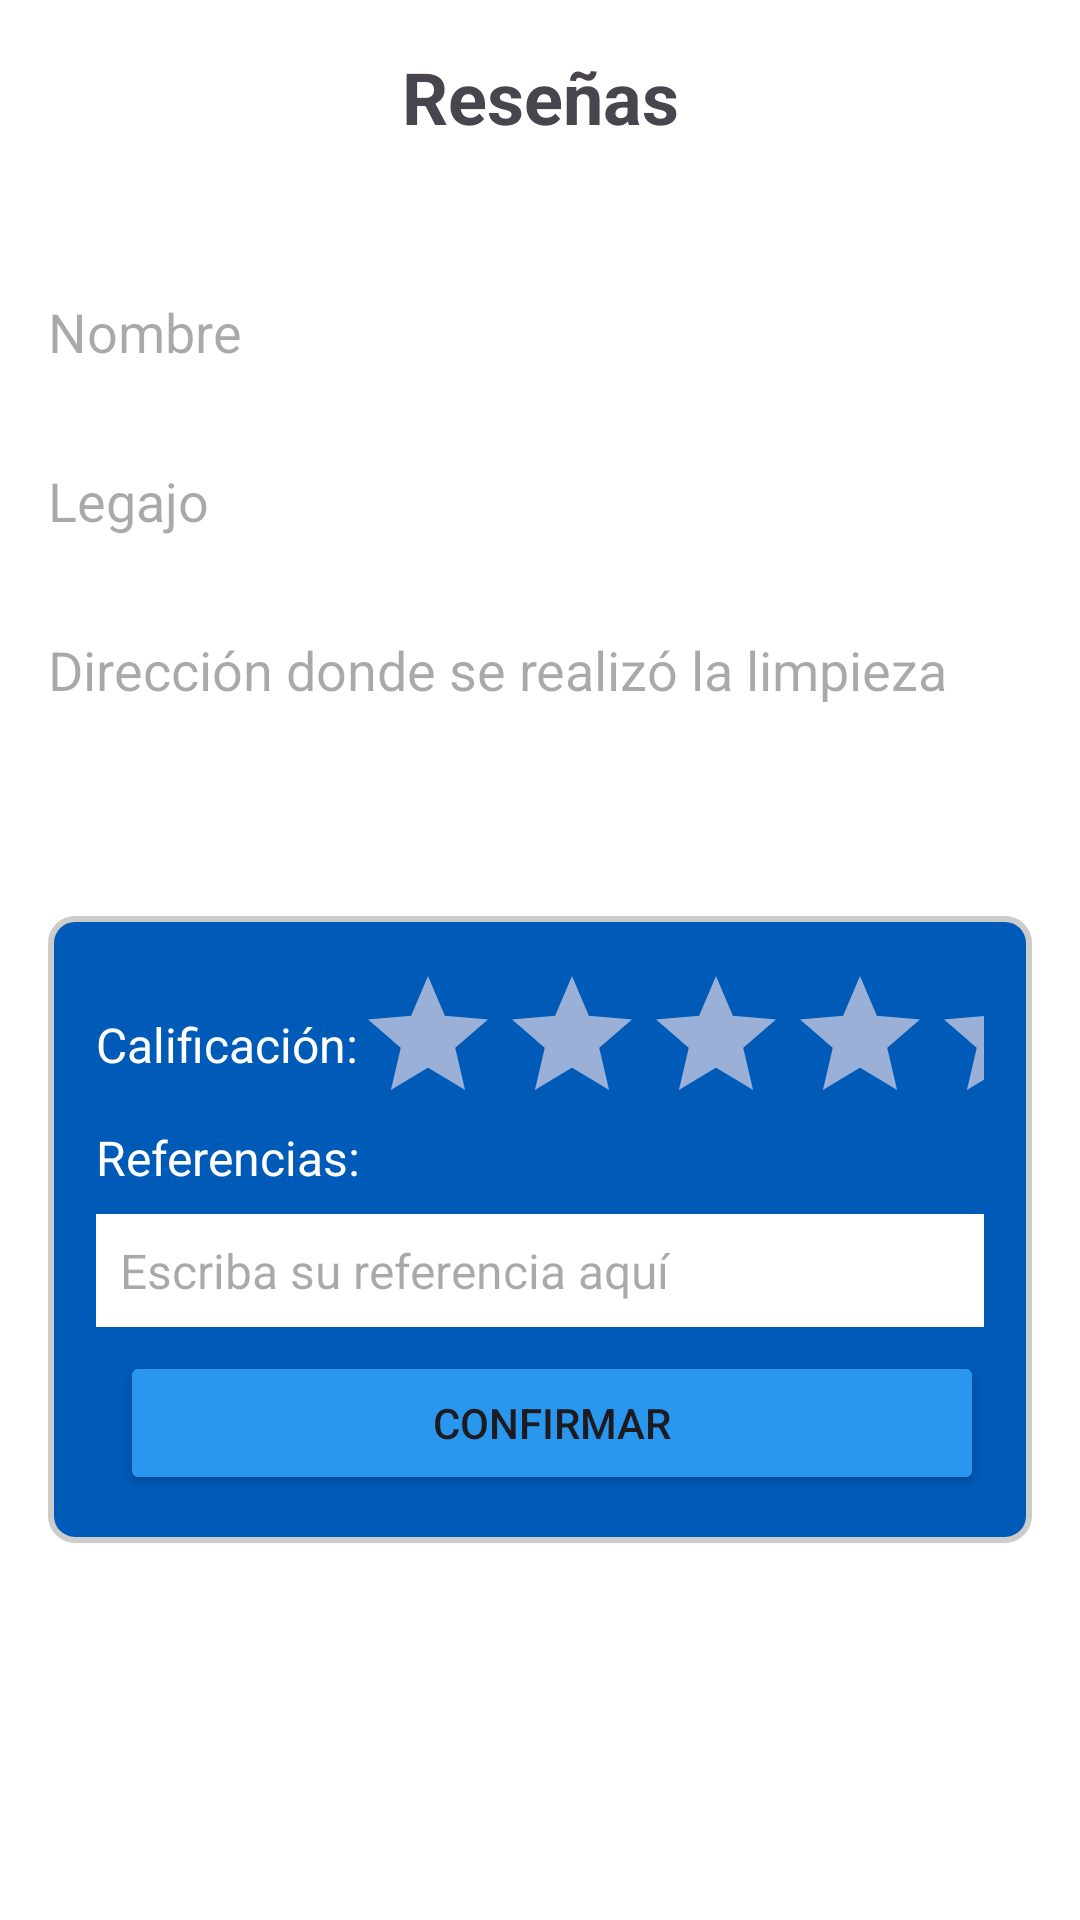

Reconstruct the res/layout file that produces this screen, plus the resources it refers to.
<!-- AndroidManifest.xml: application theme Theme.Servicio_limpieza -->
<!-- res/layout/activity_resena.xml -->
<?xml version="1.0" encoding="utf-8"?>
    <androidx.constraintlayout.widget.ConstraintLayout xmlns:android="http://schemas.android.com/apk/res/android"
    xmlns:app="http://schemas.android.com/apk/res-auto"
    xmlns:tools="http://schemas.android.com/tools"
    android:layout_width="match_parent"
    android:layout_height="match_parent"
    android:background="#FFFFFF"
    android:backgroundTint="#FFFFFF"
    android:padding="16dp">

    <TextView
        android:id="@+id/title"
        android:layout_width="wrap_content"
        android:layout_height="wrap_content"
        android:layout_alignParentTop="true"
        android:layout_centerHorizontal="true"
        android:text="Reseñas"
        android:textSize="24sp"
        android:textStyle="bold"
        app:layout_constraintEnd_toEndOf="parent"
        app:layout_constraintStart_toStartOf="parent"
        tools:ignore="MissingConstraints"
        tools:layout_editor_absoluteY="3dp" />

    <TextView
        android:id="@+id/nombre"
        android:layout_width="match_parent"
        android:layout_height="wrap_content"
        android:layout_below="@id/title"
        android:layout_marginTop="50dp"
        android:hint="Nombre"
        android:textSize="18sp"
        app:layout_constraintTop_toBottomOf="@+id/title"
        tools:ignore="MissingConstraints"
        tools:layout_editor_absoluteX="16dp" />

    <TextView
        android:id="@+id/legajo"
        android:layout_width="match_parent"
        android:layout_height="wrap_content"
        android:layout_below="@id/nombre"
        android:layout_marginTop="32dp"
        android:hint="Legajo"
        android:inputType="number"
        android:textSize="18sp"
        app:layout_constraintTop_toBottomOf="@+id/nombre"
        tools:ignore="MissingConstraints"
        tools:layout_editor_absoluteX="16dp" />

    <TextView
        android:id="@+id/barrio"
        android:layout_width="match_parent"
        android:layout_height="wrap_content"
        android:layout_below="@id/legajo"
        android:layout_marginTop="32dp"
        android:hint="Dirección donde se realizó la limpieza"
        android:textSize="18sp"
        app:layout_constraintTop_toBottomOf="@+id/legajo"
        tools:ignore="MissingConstraints"
        tools:layout_editor_absoluteX="16dp" />

    <RelativeLayout
        android:layout_width="match_parent"
        android:layout_height="wrap_content"
        android:layout_below="@id/barrio"
        android:layout_marginTop="70dp"
        android:background="@drawable/property_background2"
        android:padding="16dp"
        app:layout_constraintTop_toBottomOf="@+id/barrio"
        tools:ignore="MissingConstraints"
        tools:layout_editor_absoluteX="5dp">

        <TextView
            android:id="@+id/limpieza"
            android:layout_width="wrap_content"
            android:layout_height="wrap_content"
            android:layout_alignParentTop="true"
            android:layout_marginTop="16dp"
            android:text="Calificación:"
            android:textColor="@android:color/white"
            android:textSize="16sp" />

        <RatingBar
            android:id="@+id/ratingBar"
            android:layout_width="wrap_content"
            android:layout_height="46dp"
            android:layout_marginStart="-1dp"
            android:layout_toEndOf="@id/limpieza"
            android:isIndicator="false"
            android:numStars="5"
            android:progressBackgroundTint="@color/color_gris"
            android:progressTint="@color/white"
            android:rating="0"
            android:secondaryProgressTint="@color/white"
            android:stepSize="1.0" />


        <TextView
            android:id="@+id/referencias"
            android:layout_width="wrap_content"
            android:layout_height="wrap_content"
            android:layout_below="@id/limpieza"
            android:layout_marginTop="16dp"
            android:text="Referencias:"
            android:textColor="@android:color/white"
            android:textSize="16sp" />

        <EditText
            android:id="@+id/review"
            android:layout_width="match_parent"
            android:layout_height="wrap_content"
            android:layout_below="@id/referencias"
            android:layout_marginTop="8dp"
            android:background="@android:color/white"
            android:hint="Escriba su referencia aquí"
            android:padding="8dp"
            android:textSize="16sp" />

        <LinearLayout
            android:id="@+id/imageContainer"
            android:layout_width="match_parent"
            android:layout_height="wrap_content"
            android:layout_below="@id/review"
            android:layout_marginTop="8dp"
            android:orientation="horizontal">


            <Button
                android:id="@+id/accept_button"
                android:layout_width="0dp"
                android:layout_height="wrap_content"
                android:layout_marginStart="8dp"
                android:layout_weight="1"
                android:backgroundTint="#2897ED"
                android:onClick="GetTextFromSQL"
                android:text="Confirmar" />

        </LinearLayout>
    </RelativeLayout>

</androidx.constraintlayout.widget.ConstraintLayout>
<!-- resources referenced by this layout -->
<resources>
  <color name="color_gris">#D7B8C0DC</color>
  <color name="white">#FFFFFFFF</color>
  <!-- drawable property_background2 (drawable) -->
  <shape xmlns:android="http://schemas.android.com/apk/res/android">
      <solid android:color="#005AB8"/> 
      <corners android:radius="8dp"/>  
      <stroke android:width="2dp" android:color="#CCCCCC"/> 
      <padding android:left="8dp" android:top="8dp" android:right="8dp" android:bottom="8dp"/> 
  </shape>
  <style name="Theme.Servicio_limpieza" parent="Base.Theme.Servicio_limpieza" />
  <style name="Base.Theme.Servicio_limpieza" parent="Theme.Material3.DayNight.NoActionBar">
          
          <item name="android:statusBarColor">@color/color_principal</item>
          <item name="android:windowDrawsSystemBarBackgrounds">true</item>
          <item name="android:windowTranslucentStatus">false</item>
          
      </style>
  <color name="color_principal">#005AB8</color>
</resources>
